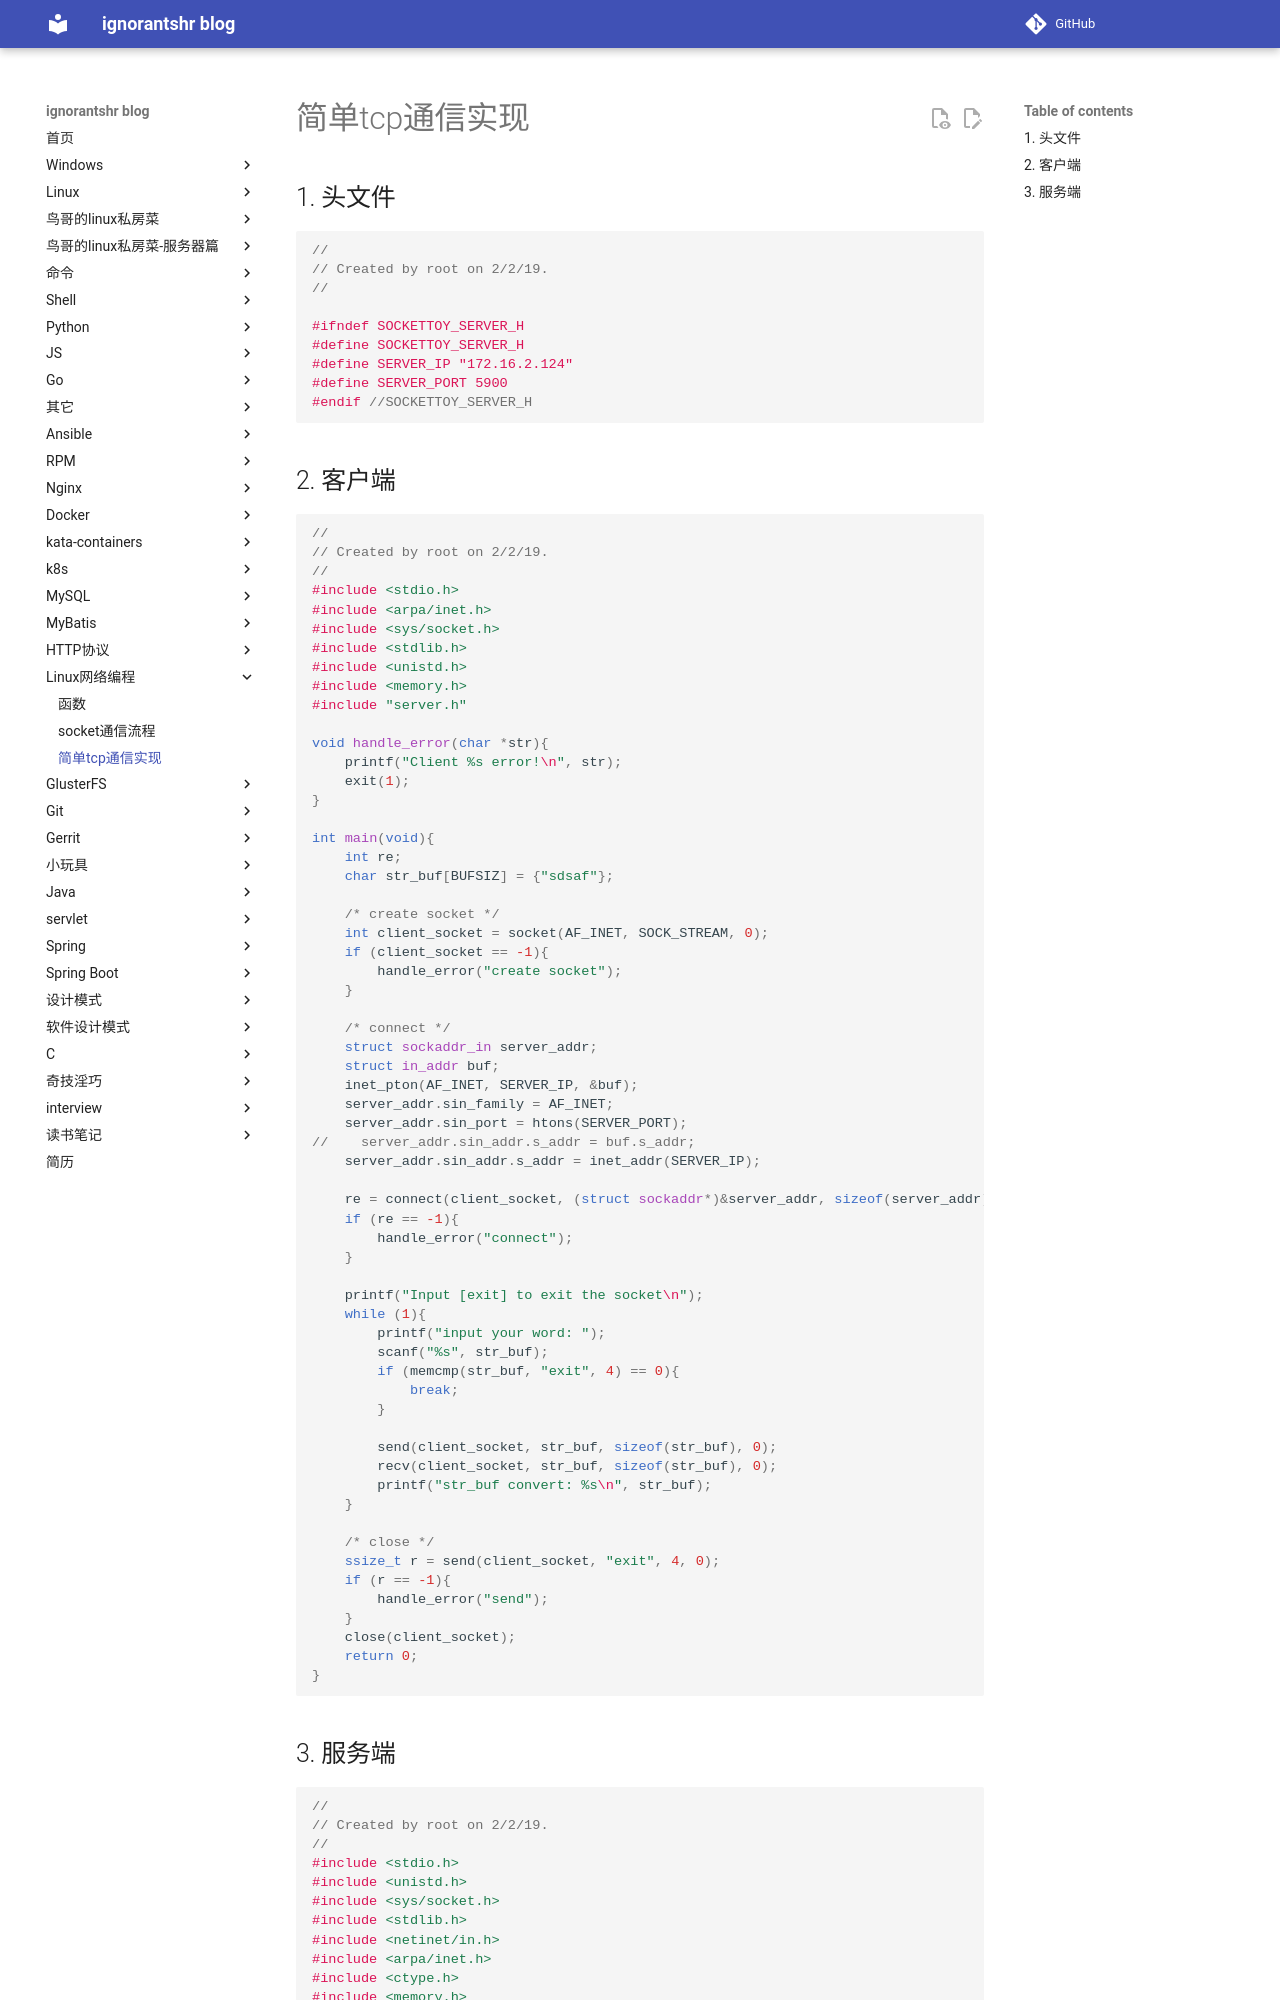

repository: ignorantshr/person-blog · page: linux网络编程/简单tcp通信实现/index.html · generator: mkdocs

## 头文件
```c
//
// Created by root on 2/2/19.
//

#ifndef SOCKETTOY_SERVER_H
#define SOCKETTOY_SERVER_H
#define SERVER_IP "172.16.2.124"
#define SERVER_PORT 5900
#endif //SOCKETTOY_SERVER_H
```

## 客户端
```c
//
// Created by root on 2/2/19.
//
#include <stdio.h>
#include <arpa/inet.h>
#include <sys/socket.h>
#include <stdlib.h>
#include <unistd.h>
#include <memory.h>
#include "server.h"

void handle_error(char *str){
    printf("Client %s error!\n", str);
    exit(1);
}

int main(void){
    int re;
    char str_buf[BUFSIZ] = {"sdsaf"};

    /* create socket */
    int client_socket = socket(AF_INET, SOCK_STREAM, 0);
    if (client_socket == -1){
        handle_error("create socket");
    }

    /* connect */
    struct sockaddr_in server_addr;
    struct in_addr buf;
    inet_pton(AF_INET, SERVER_IP, &buf);
    server_addr.sin_family = AF_INET;
    server_addr.sin_port = htons(SERVER_PORT);
//    server_addr.sin_addr.s_addr = buf.s_addr;
    server_addr.sin_addr.s_addr = inet_addr(SERVER_IP);

    re = connect(client_socket, (struct sockaddr*)&server_addr, sizeof(server_addr));
    if (re == -1){
        handle_error("connect");
    }

    printf("Input [exit] to exit the socket\n");
    while (1){
        printf("input your word: ");
        scanf("%s", str_buf);
        if (memcmp(str_buf, "exit", 4) == 0){
            break;
        }

        send(client_socket, str_buf, sizeof(str_buf), 0);
        recv(client_socket, str_buf, sizeof(str_buf), 0);
        printf("str_buf convert: %s\n", str_buf);
    }

    /* close */
    ssize_t r = send(client_socket, "exit", 4, 0);
    if (r == -1){
        handle_error("send");
    }
    close(client_socket);
    return 0;
}
```
